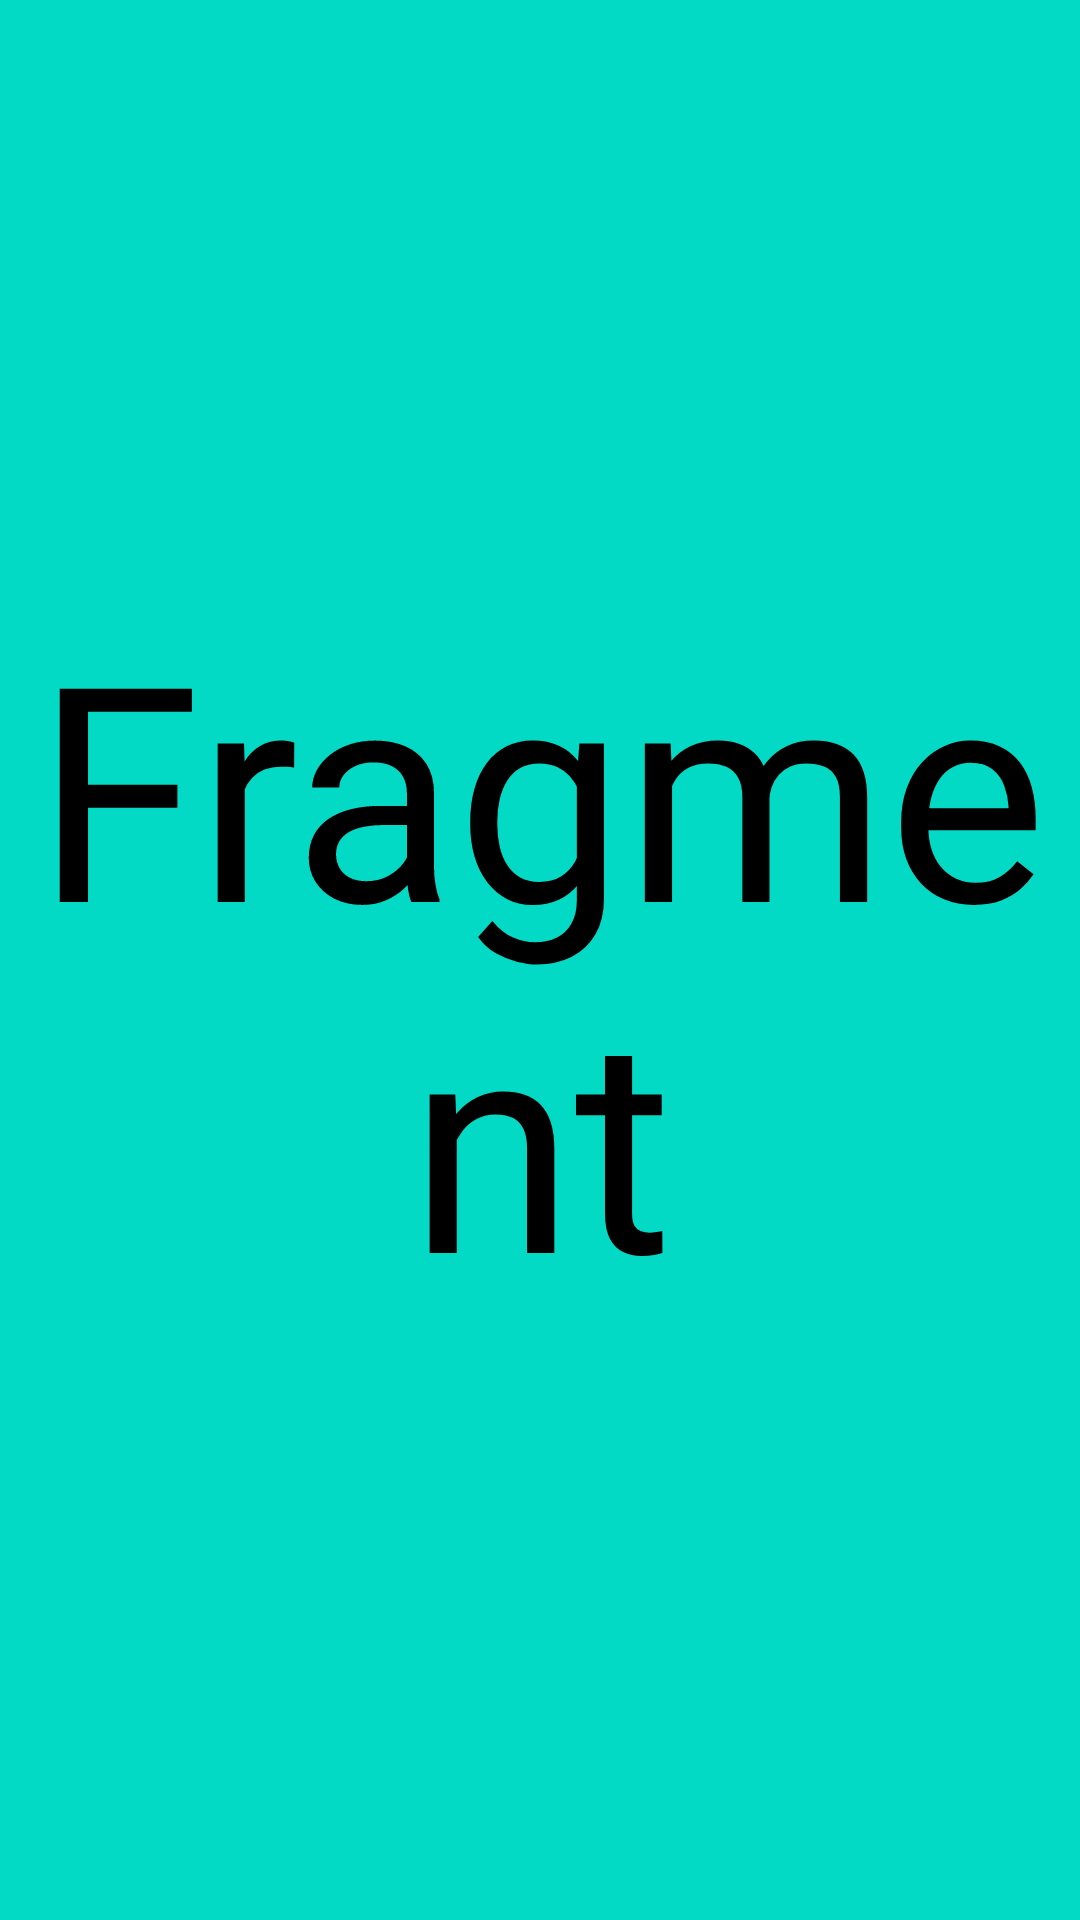

Here is an Android app screen rendered from its layout file. Give the layout XML and the strings, colors and styles it references.
<!-- AndroidManifest.xml: application theme Theme.ViewPager2AndTabLayout -->
<!-- res/layout/fragment_collection_object.xml -->
<?xml version="1.0" encoding="utf-8"?>
<RelativeLayout xmlns:android="http://schemas.android.com/apk/res/android"
    android:layout_width="match_parent"
    android:layout_height="match_parent"
    android:background="@color/teal_200">
    <TextView
        android:id="@+id/text1"
        android:layout_centerInParent="true"
        android:layout_width="match_parent"
        android:layout_height="wrap_content"
        android:textSize="100sp"
        android:textColor="@color/black"
        android:textAlignment="center"
        android:text="Fragment"/>
</RelativeLayout>
<!-- resources referenced by this layout -->
<resources>
  <style name="Theme.ViewPager2AndTabLayout" parent="Theme.MaterialComponents.DayNight.DarkActionBar">
          
          <item name="colorPrimary">@color/purple_500</item>
          <item name="colorPrimaryVariant">@color/purple_700</item>
          <item name="colorOnPrimary">@color/white</item>
          
          <item name="colorSecondary">@color/teal_200</item>
          <item name="colorSecondaryVariant">@color/teal_700</item>
          <item name="colorOnSecondary">@color/black</item>
          
          <item name="android:statusBarColor" tools:targetApi="l">?attr/colorPrimaryVariant</item>
          
      </style>
  <!-- not gathered from this repository: default colours our renderer supplied (Android Studio template values) -->
  <color name="purple_500">#FF6200EE</color>
  <color name="purple_700">#FF3700B3</color>
  <color name="teal_200">#FF03DAC5</color>
  <color name="teal_700">#FF018786</color>
  <color name="black">#FF000000</color>
  <color name="white">#FFFFFFFF</color>
</resources>
